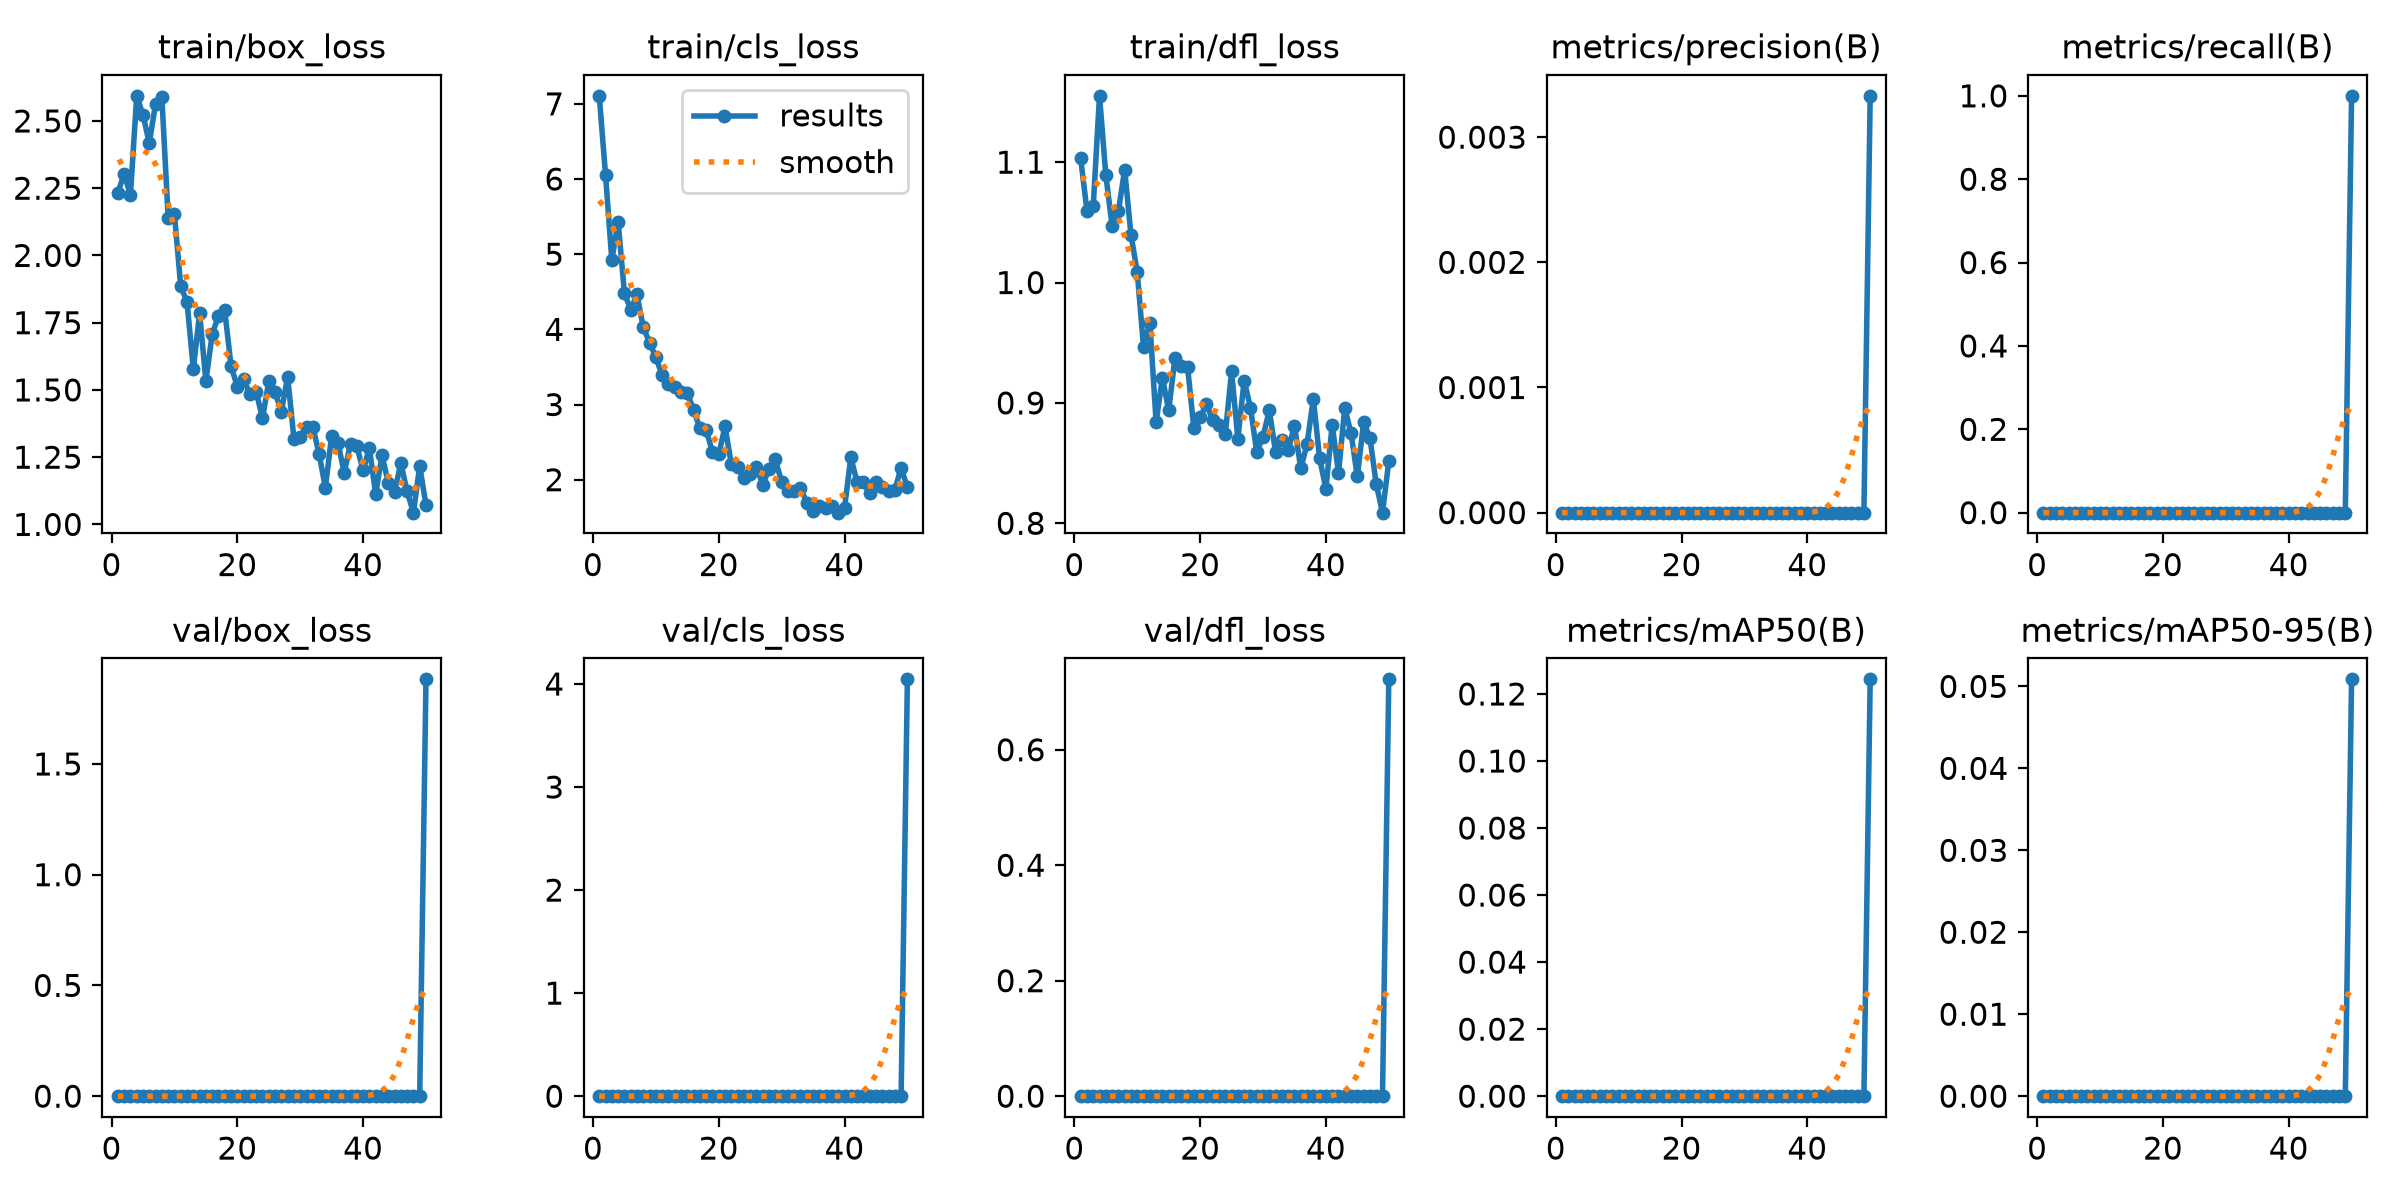

Values plotted in this chart, from the file beside it:
epoch, time, train/box_loss, train/cls_loss, train/dfl_loss, metrics/precision(B), metrics/recall(B), metrics/mAP50(B), metrics/mAP50-95(B), val/box_loss, val/cls_loss, val/dfl_loss, lr/pg0, lr/pg1, lr/pg2
1, 14.58, 2.233, 7.107, 1.103, 0, 0, 0, 0, 0, 0, 0, 0.0004444, 0.0004444, 0.0004444
2, 26.73, 2.303, 6.053, 1.06, 0, 0, 0, 0, 0, 0, 0, 0.001089, 0.001089, 0.001089
3, 38.81, 2.225, 4.92, 1.064, 0, 0, 0, 0, 0, 0, 0, 0.001707, 0.001707, 0.001707
4, 50.86, 2.593, 5.434, 1.155, 0, 0, 0, 0, 0, 0, 0, 0.001881, 0.001881, 0.001881
5, 64.47, 2.522, 4.484, 1.089, 0, 0, 0, 0, 0, 0, 0, 0.001842, 0.001842, 0.001842
6, 76.6, 2.418, 4.261, 1.047, 0, 0, 0, 0, 0, 0, 0, 0.001802, 0.001802, 0.001802
7, 88.48, 2.565, 4.464, 1.059, 0, 0, 0, 0, 0, 0, 0, 0.001762, 0.001762, 0.001762
8, 100.9, 2.588, 4.027, 1.094, 0, 0, 0, 0, 0, 0, 0, 0.001723, 0.001723, 0.001723
9, 113.2, 2.141, 3.824, 1.04, 0, 0, 0, 0, 0, 0, 0, 0.001683, 0.001683, 0.001683
10, 125.7, 2.152, 3.63, 1.009, 0, 0, 0, 0, 0, 0, 0, 0.001644, 0.001644, 0.001644
11, 138.2, 1.886, 3.39, 0.9462, 0, 0, 0, 0, 0, 0, 0, 0.001604, 0.001604, 0.001604
12, 150.2, 1.826, 3.267, 0.9667, 0, 0, 0, 0, 0, 0, 0, 0.001564, 0.001564, 0.001564
13, 162.1, 1.579, 3.239, 0.884, 0, 0, 0, 0, 0, 0, 0, 0.001525, 0.001525, 0.001525
14, 174.2, 1.784, 3.161, 0.921, 0, 0, 0, 0, 0, 0, 0, 0.001485, 0.001485, 0.001485
15, 186.2, 1.533, 3.149, 0.8937, 0, 0, 0, 0, 0, 0, 0, 0.001446, 0.001446, 0.001446
16, 198.4, 1.707, 2.932, 0.9374, 0, 0, 0, 0, 0, 0, 0, 0.001406, 0.001406, 0.001406
17, 210.5, 1.775, 2.683, 0.9305, 0, 0, 0, 0, 0, 0, 0, 0.001366, 0.001366, 0.001366
18, 222, 1.795, 2.661, 0.9301, 0, 0, 0, 0, 0, 0, 0, 0.001327, 0.001327, 0.001327
19, 234.8, 1.589, 2.372, 0.8791, 0, 0, 0, 0, 0, 0, 0, 0.001287, 0.001287, 0.001287
20, 247, 1.512, 2.336, 0.8882, 0, 0, 0, 0, 0, 0, 0, 0.001248, 0.001248, 0.001248
21, 260.6, 1.541, 2.71, 0.899, 0, 0, 0, 0, 0, 0, 0, 0.001208, 0.001208, 0.001208
22, 272.7, 1.484, 2.209, 0.8856, 0, 0, 0, 0, 0, 0, 0, 0.001168, 0.001168, 0.001168
23, 285.4, 1.493, 2.168, 0.8818, 0, 0, 0, 0, 0, 0, 0, 0.001129, 0.001129, 0.001129
24, 295.5, 1.394, 2.019, 0.874, 0, 0, 0, 0, 0, 0, 0, 0.001089, 0.001089, 0.001089
25, 305.1, 1.531, 2.076, 0.9262, 0, 0, 0, 0, 0, 0, 0, 0.00105, 0.00105, 0.00105
26, 314.4, 1.492, 2.175, 0.8701, 0, 0, 0, 0, 0, 0, 0, 0.00101, 0.00101, 0.00101
27, 324.1, 1.418, 1.925, 0.9186, 0, 0, 0, 0, 0, 0, 0, 0.0009704, 0.0009704, 0.0009704
28, 333.4, 1.55, 2.148, 0.8961, 0, 0, 0, 0, 0, 0, 0, 0.0009308, 0.0009308, 0.0009308
29, 343, 1.319, 2.27, 0.8591, 0, 0, 0, 0, 0, 0, 0, 0.0008912, 0.0008912, 0.0008912
30, 352.1, 1.325, 1.97, 0.8721, 0, 0, 0, 0, 0, 0, 0, 0.0008516, 0.0008516, 0.0008516
31, 361.7, 1.361, 1.847, 0.8939, 0, 0, 0, 0, 0, 0, 0, 0.000812, 0.000812, 0.000812
32, 371.1, 1.363, 1.855, 0.8589, 0, 0, 0, 0, 0, 0, 0, 0.0007724, 0.0007724, 0.0007724
33, 380.4, 1.262, 1.893, 0.869, 0, 0, 0, 0, 0, 0, 0, 0.0007328, 0.0007328, 0.0007328
34, 389.6, 1.137, 1.695, 0.8607, 0, 0, 0, 0, 0, 0, 0, 0.0006932, 0.0006932, 0.0006932
35, 399.1, 1.33, 1.587, 0.8811, 0, 0, 0, 0, 0, 0, 0, 0.0006536, 0.0006536, 0.0006536
36, 408.5, 1.303, 1.65, 0.8455, 0, 0, 0, 0, 0, 0, 0, 0.000614, 0.000614, 0.000614
37, 418.6, 1.192, 1.63, 0.8658, 0, 0, 0, 0, 0, 0, 0, 0.0005744, 0.0005744, 0.0005744
38, 428.2, 1.3, 1.649, 0.9035, 0, 0, 0, 0, 0, 0, 0, 0.0005348, 0.0005348, 0.0005348
39, 442.4, 1.29, 1.562, 0.8539, 0, 0, 0, 0, 0, 0, 0, 0.0004952, 0.0004952, 0.0004952
40, 456.6, 1.201, 1.62, 0.8288, 0, 0, 0, 0, 0, 0, 0, 0.0004556, 0.0004556, 0.0004556
41, 466.1, 1.283, 2.296, 0.8819, 0, 0, 0, 0, 0, 0, 0, 0.000416, 0.000416, 0.000416
42, 475.4, 1.112, 1.971, 0.8417, 0, 0, 0, 0, 0, 0, 0, 0.0003764, 0.0003764, 0.0003764
43, 484.6, 1.256, 1.964, 0.8958, 0, 0, 0, 0, 0, 0, 0, 0.0003368, 0.0003368, 0.0003368
44, 493.7, 1.156, 1.825, 0.8746, 0, 0, 0, 0, 0, 0, 0, 0.0002972, 0.0002972, 0.0002972
45, 502.9, 1.121, 1.966, 0.8389, 0, 0, 0, 0, 0, 0, 0, 0.0002576, 0.0002576, 0.0002576
46, 511.9, 1.228, 1.904, 0.8841, 0, 0, 0, 0, 0, 0, 0, 0.000218, 0.000218, 0.000218
47, 521, 1.122, 1.848, 0.8709, 0, 0, 0, 0, 0, 0, 0, 0.0001784, 0.0001784, 0.0001784
48, 530.2, 1.044, 1.865, 0.8328, 0, 0, 0, 0, 0, 0, 0, 0.0001388, 0.0001388, 0.0001388
49, 539.3, 1.217, 2.158, 0.8088, 0, 0, 0, 0, 0, 0, 0, 9.92e-05, 9.92e-05, 9.92e-05
50, 549.7, 1.072, 1.897, 0.8517, 0.00333, 1, 0.1244, 0.05086, 1.882, 4.045, 0.722, 5.96e-05, 5.96e-05, 5.96e-05
